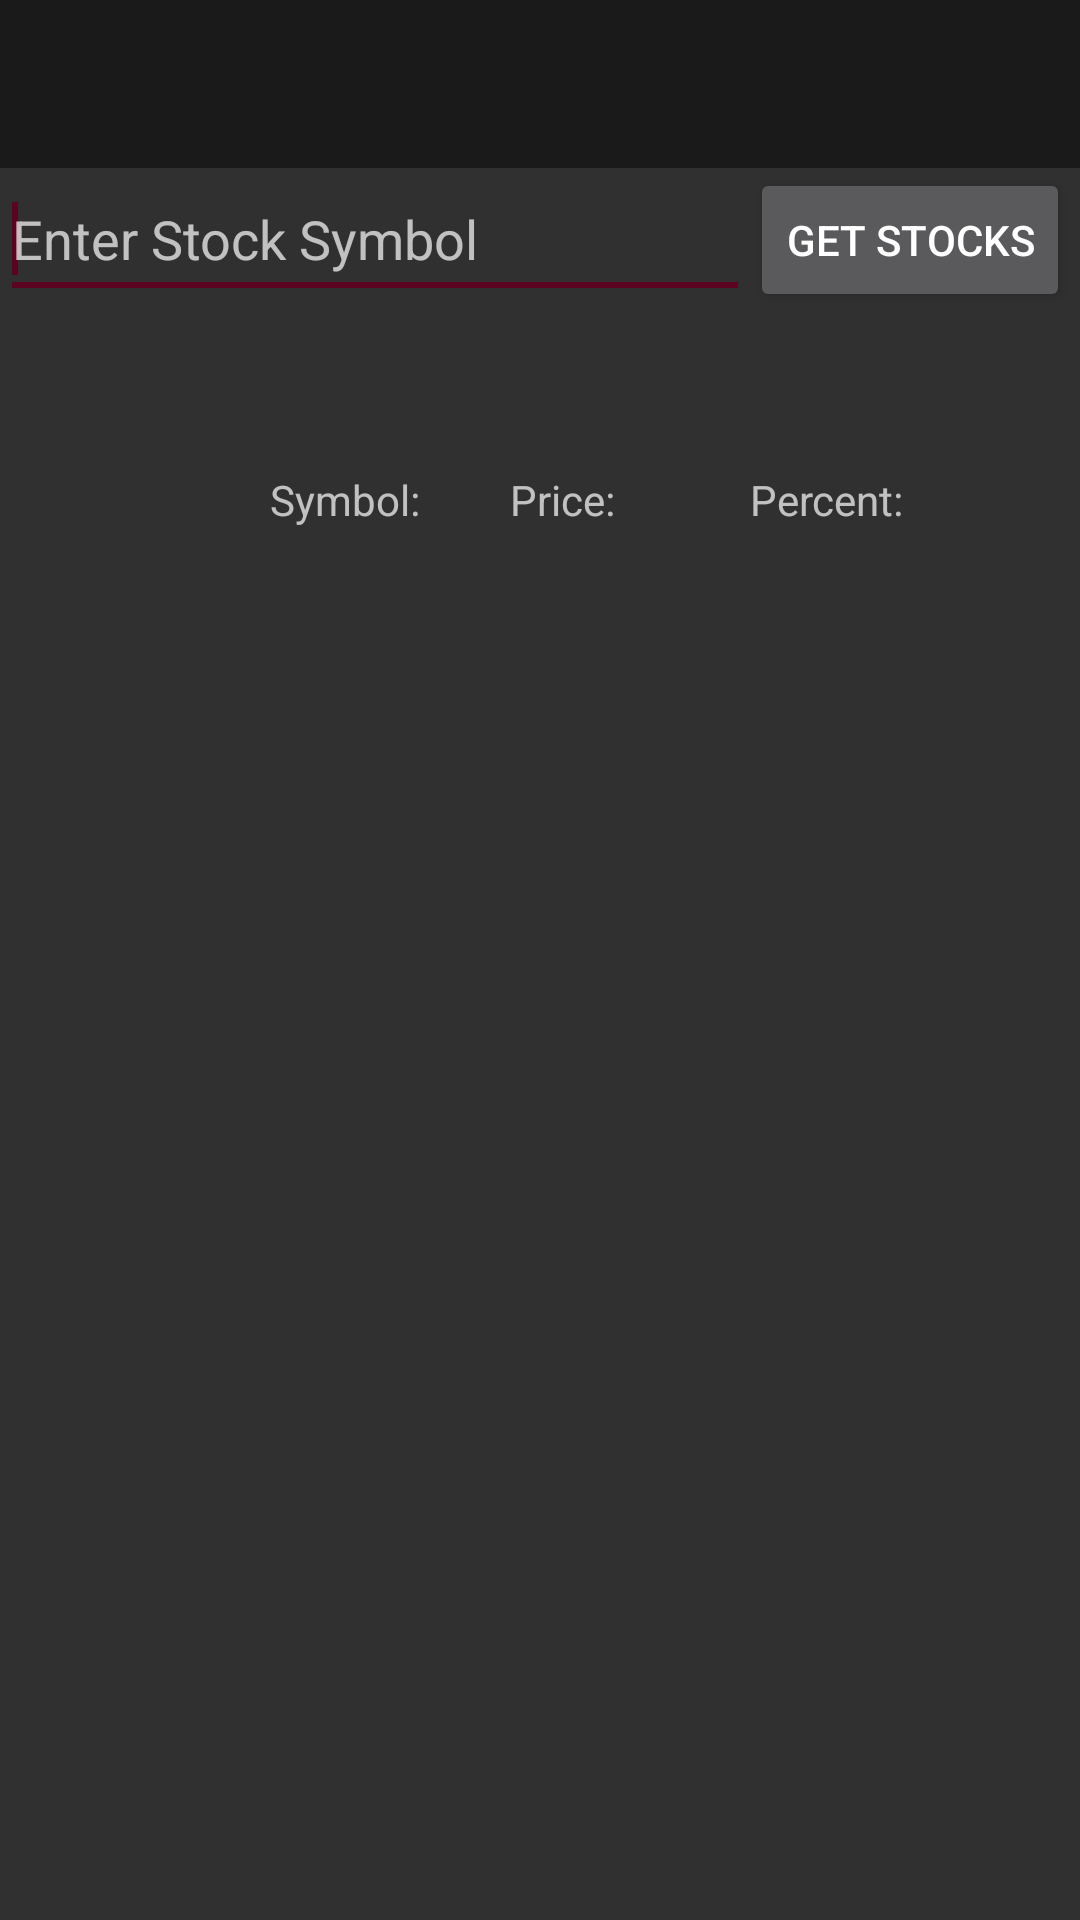

Layout XML and referenced resources for this Android screen:
<!-- AndroidManifest.xml: application theme AppTheme -->
<!-- res/layout/activity_main.xml -->
<RelativeLayout xmlns:android="http://schemas.android.com/apk/res/android"
    xmlns:tools="http://schemas.android.com/tools"
    android:layout_width="match_parent"
    android:layout_height="match_parent"

    tools:context=".MainActivity" >


    



   <include
       layout="@layout/toolbar"
       android:id="@+id/include" />

    <EditText
        android:id="@+id/setSymbol"
        android:layout_width="250dp"
        android:layout_height="50dp"
        android:ems="10"
        android:hint="@string/setSymbol"
        android:layout_alignParentTop="true"
        android:layout_alignParentLeft="true"
        android:layout_alignParentStart="true"
        android:layout_marginTop="53dp">

        <requestFocus />
    </EditText>

    <Button
        android:id="@+id/get_quote_button"
        android:layout_width="wrap_content"
        android:layout_height="wrap_content"
        android:text="@string/get_quote"
        android:layout_below="@+id/include"
        android:layout_toRightOf="@+id/setSymbol"
        android:layout_toEndOf="@+id/setSymbol" />

    <TextView
        android:id="@+id/stockSymbolOutput"
        android:layout_width="80dp"
        android:layout_height="20dp"
        android:layout_alignTop="@+id/stockPriceOutput"
        android:layout_toLeftOf="@+id/stockPriceOutput"
        android:layout_toStartOf="@+id/stockPriceOutput" />

    <TextView
        android:id="@+id/stockPriceOutput"
        android:layout_width="80dp"
        android:layout_height="20dp"
        android:layout_alignTop="@+id/stockChangePercentageOutput"
        android:layout_toLeftOf="@+id/get_quote_button"
        android:layout_toStartOf="@+id/get_quote_button" />

    <TextView
        android:id="@+id/stockChangePercentageOutput"
        android:layout_width="80dp"
        android:layout_height="20dp"
        android:layout_marginTop="73dp"
        android:layout_below="@+id/get_quote_button"
        android:layout_alignLeft="@+id/changePercentageHeader"
        android:layout_alignStart="@+id/changePercentageHeader" />

    <TextView
        android:id="@+id/symbolHeader"
        android:text="@string/symbolHeader"
        android:layout_width="80dp"
        android:layout_height="20dp"
        android:layout_above="@+id/stockSymbolOutput"
        android:layout_alignLeft="@+id/stockSymbolOutput"
        android:layout_alignStart="@+id/stockSymbolOutput" />

    <TextView
        android:id="@+id/priceHeader"
        android:text="@string/priceHeader"
        android:layout_width="80dp"
        android:layout_height="20dp"
        android:layout_above="@+id/stockPriceOutput"
        android:layout_alignLeft="@+id/stockPriceOutput"
        android:layout_alignStart="@+id/stockPriceOutput" />

    <TextView
        android:id="@+id/changePercentageHeader"
        android:text="@string/changePercentageHeader"
        android:layout_width="80dp"
        android:layout_height="20dp"
        android:layout_above="@+id/stockPriceOutput"
        android:layout_toRightOf="@+id/priceHeader"
        android:layout_toEndOf="@+id/priceHeader" />

</RelativeLayout>
<!-- res/layout/toolbar.xml (included above) -->
<android.support.v7.widget.Toolbar
        xmlns:android="http://schemas.android.com/apk/res/android"
        xmlns:app="http://schemas.android.com/apk/res-auto"


        android:id="@+id/toolbar"
        android:layout_width="match_parent"
        android:layout_height="wrap_content"
        android:minHeight="?attr/actionBarSize"
        android:background="?attr/colorPrimaryDark"
        app:popupTheme="@style/ThemeOverlay.AppCompat.Dark.ActionBar"

      />
<!-- resources referenced by this layout -->
<resources>
  <string name="changePercentageHeader">Percent:</string>
  <string name="get_quote">Get Stocks</string>
  <string name="priceHeader">Price:</string>
  <string name="setSymbol">Enter Stock Symbol</string>
  <string name="symbolHeader">Symbol:</string>
  <style name="AppTheme" parent="AppTheme.Base" />
  <style name="AppTheme.Base" parent="Theme.AppCompat.NoActionBar">
          
         <item name="windowActionBar">false</item>
          <item name="colorPrimary">@color/colorPrimary</item>
          <item name="colorPrimaryDark">@color/colorPrimaryDark</item>
          <item name="colorAccent">@color/colorAccent</item>
          
  
        
      </style>
  <color name="colorPrimary">#313131</color>
  <color name="colorPrimaryDark">#fd1b1b1b</color>
  <color name="colorAccent">#5b0321</color>
</resources>
